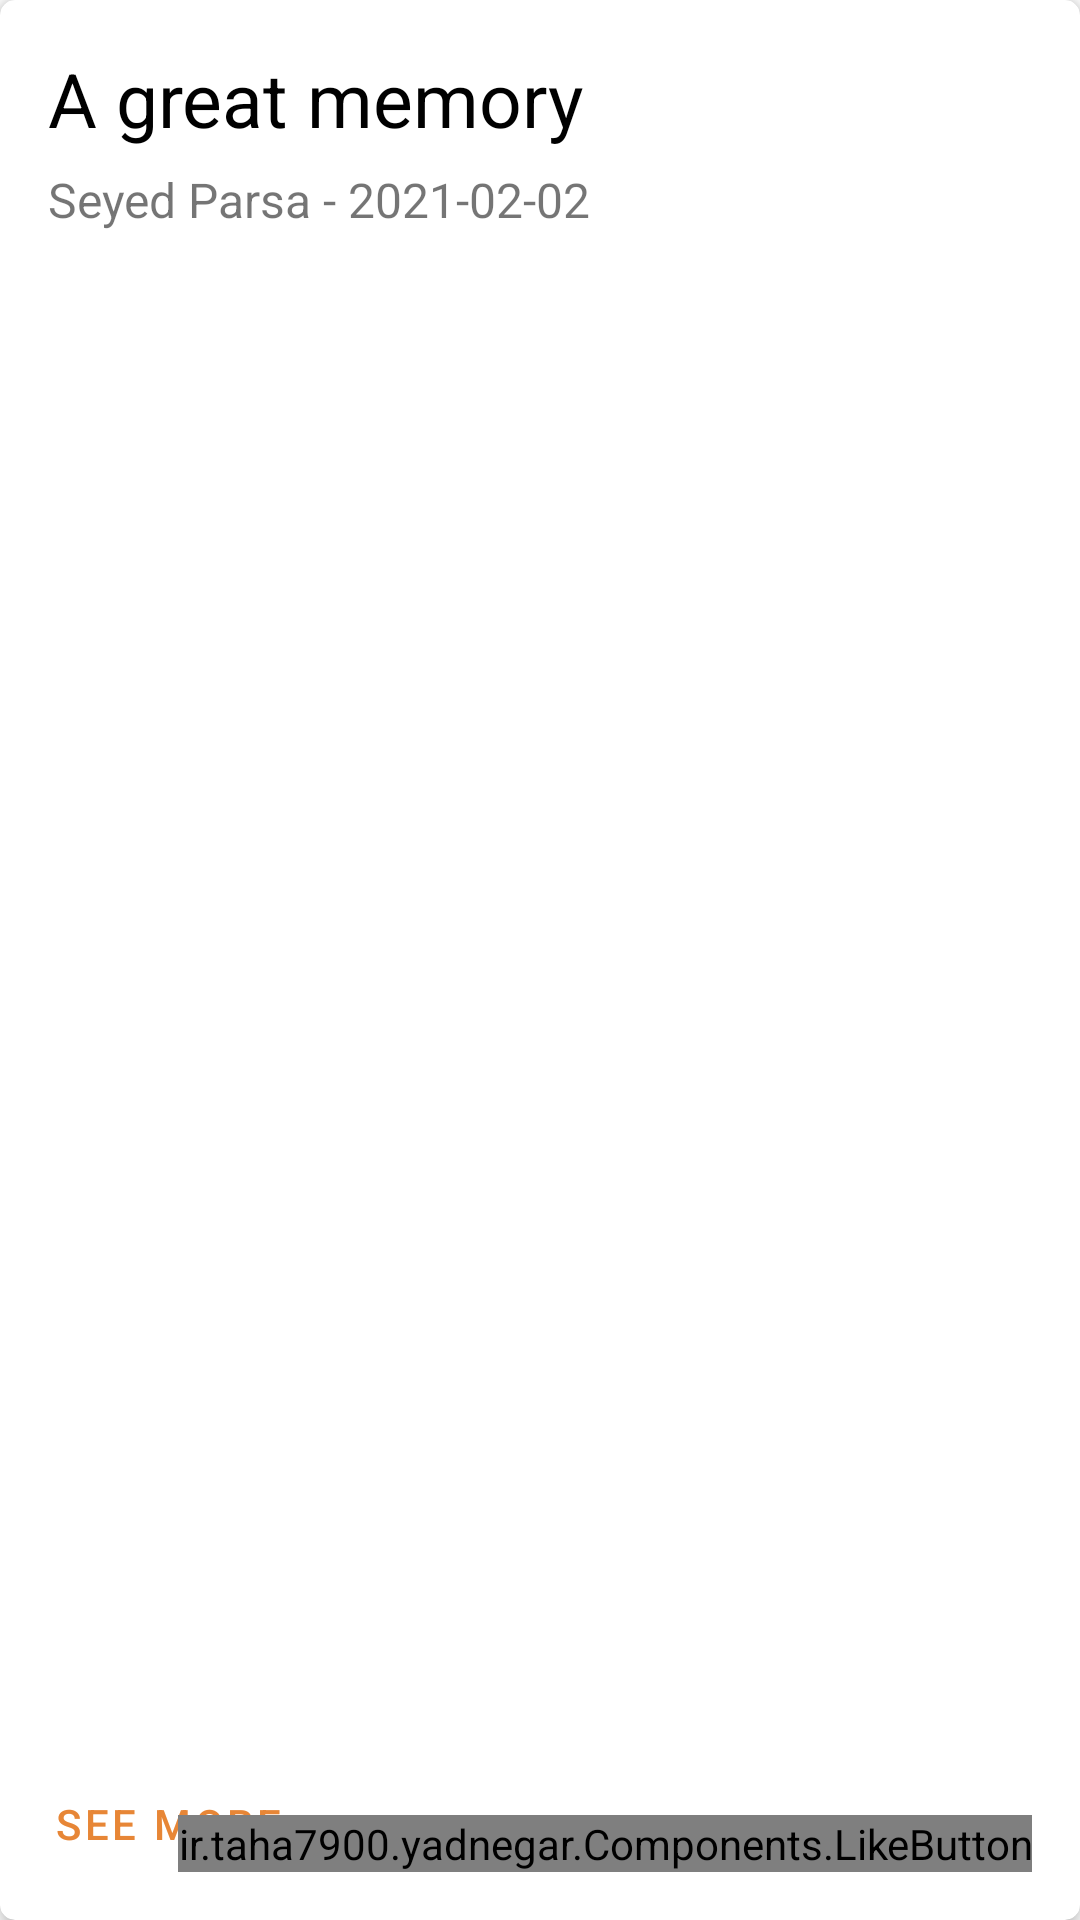

Reconstruct the res/layout file that produces this screen, plus the resources it refers to.
<!-- AndroidManifest.xml: application theme Theme.YadNegar -->
<!-- res/layout/new_row_memory.xml -->
<?xml version="1.0" encoding="utf-8"?>
<androidx.cardview.widget.CardView xmlns:android="http://schemas.android.com/apk/res/android"
    xmlns:app="http://schemas.android.com/apk/res-auto"
    xmlns:tools="http://schemas.android.com/tools"
    android:layout_gravity="center"
    android:layout_marginTop="4dp"
    android:layout_marginBottom="10dp"
    android:layout_marginStart="4dp"
    android:layout_marginEnd="4dp"
    android:clickable="true"
    android:focusable="true"
    android:layout_width="match_parent"
    android:layout_height="140dp"
    app:cardCornerRadius="5dp"
    android:elevation="4dp"
    app:cardElevation="4dp">

    <androidx.constraintlayout.widget.ConstraintLayout android:layout_height="match_parent" android:layout_width="match_parent">

        <TextView
            android:id="@+id/newRowMemory_titleText"
            android:layout_width="0dp"
            android:layout_height="wrap_content"
            android:layout_marginStart="16dp"
            android:layout_marginTop="16dp"
            android:layout_marginEnd="16dp"
            android:text="A great memory"
            android:textColor="@color/black"
            android:textSize="25sp"
            android:maxLines="2"
            app:layout_constraintEnd_toEndOf="parent"
            app:layout_constraintStart_toStartOf="parent"
            app:layout_constraintTop_toTopOf="parent" />

        <TextView
            android:id="@+id/newRowMemory_nameAndDateText"
            android:layout_width="0dp"
            android:layout_height="wrap_content"
            android:layout_marginStart="16dp"
            android:layout_marginTop="6dp"
            android:layout_marginEnd="16dp"
            android:maxLines="1"
            android:text="Seyed Parsa - 2021-02-02"
            android:textSize="16sp"
            app:layout_constraintEnd_toEndOf="parent"
            app:layout_constraintHorizontal_bias="0.0"
            app:layout_constraintStart_toStartOf="parent"
            app:layout_constraintTop_toBottomOf="@+id/newRowMemory_titleText" />

        <Button
            android:id="@+id/newRowMemory_seeMoreButton"
            style="@style/Widget.MaterialComponents.Button.TextButton"
            android:layout_width="wrap_content"
            android:layout_height="wrap_content"
            android:layout_marginStart="10dp"
            android:layout_marginBottom="8dp"
            android:text="SEE MORE"
            android:textSize="14sp"
            app:layout_constraintBottom_toBottomOf="parent"
            app:layout_constraintStart_toStartOf="parent" />

        <TextView
            android:id="@+id/newRowMemory_numberOfLikesTextView"
            android:layout_width="wrap_content"
            android:layout_height="wrap_content"
            android:layout_marginEnd="14dp"
            android:layout_marginBottom="16dp"
            android:text="245"
            android:textSize="14sp"
            android:visibility="invisible"
            app:layout_constraintBottom_toBottomOf="parent"
            app:layout_constraintEnd_toEndOf="parent" />

        <ir.taha7900.yadnegar.Components.LikeButton
            android:id="@+id/newRowMemory_likeButton"
            android:layout_width="wrap_content"
            android:layout_height="wrap_content"
            android:layout_marginEnd="16dp"
            android:layout_marginBottom="16dp"
            app:layout_constraintBottom_toBottomOf="parent"
            app:layout_constraintEnd_toEndOf="parent" />


    </androidx.constraintlayout.widget.ConstraintLayout>
</androidx.cardview.widget.CardView>
<!-- resources referenced by this layout -->
<resources>
  <color name="black">#FF000000</color>
  <style name="Theme.YadNegar" parent="Theme.MaterialComponents.DayNight.DarkActionBar">
          
          <item name="colorPrimary">@color/purple_500</item>
          <item name="colorPrimaryVariant">@color/purple_700</item>
          <item name="colorOnPrimary">@color/white</item>
          
          <item name="colorSecondary">@color/teal_200</item>
          <item name="colorSecondaryVariant">@color/teal_700</item>
          <item name="colorOnSecondary">@color/black</item>
          
          <item name="android:statusBarColor" tools:targetApi="l">?attr/colorPrimaryVariant</item>
          
      </style>
  <color name="purple_500">#e78636</color>
  <color name="purple_700">#e78636</color>
  <color name="white">#FFFFFFFF</color>
  <color name="teal_200">#e78636</color>
  <color name="teal_700">#FF018786</color>
</resources>
